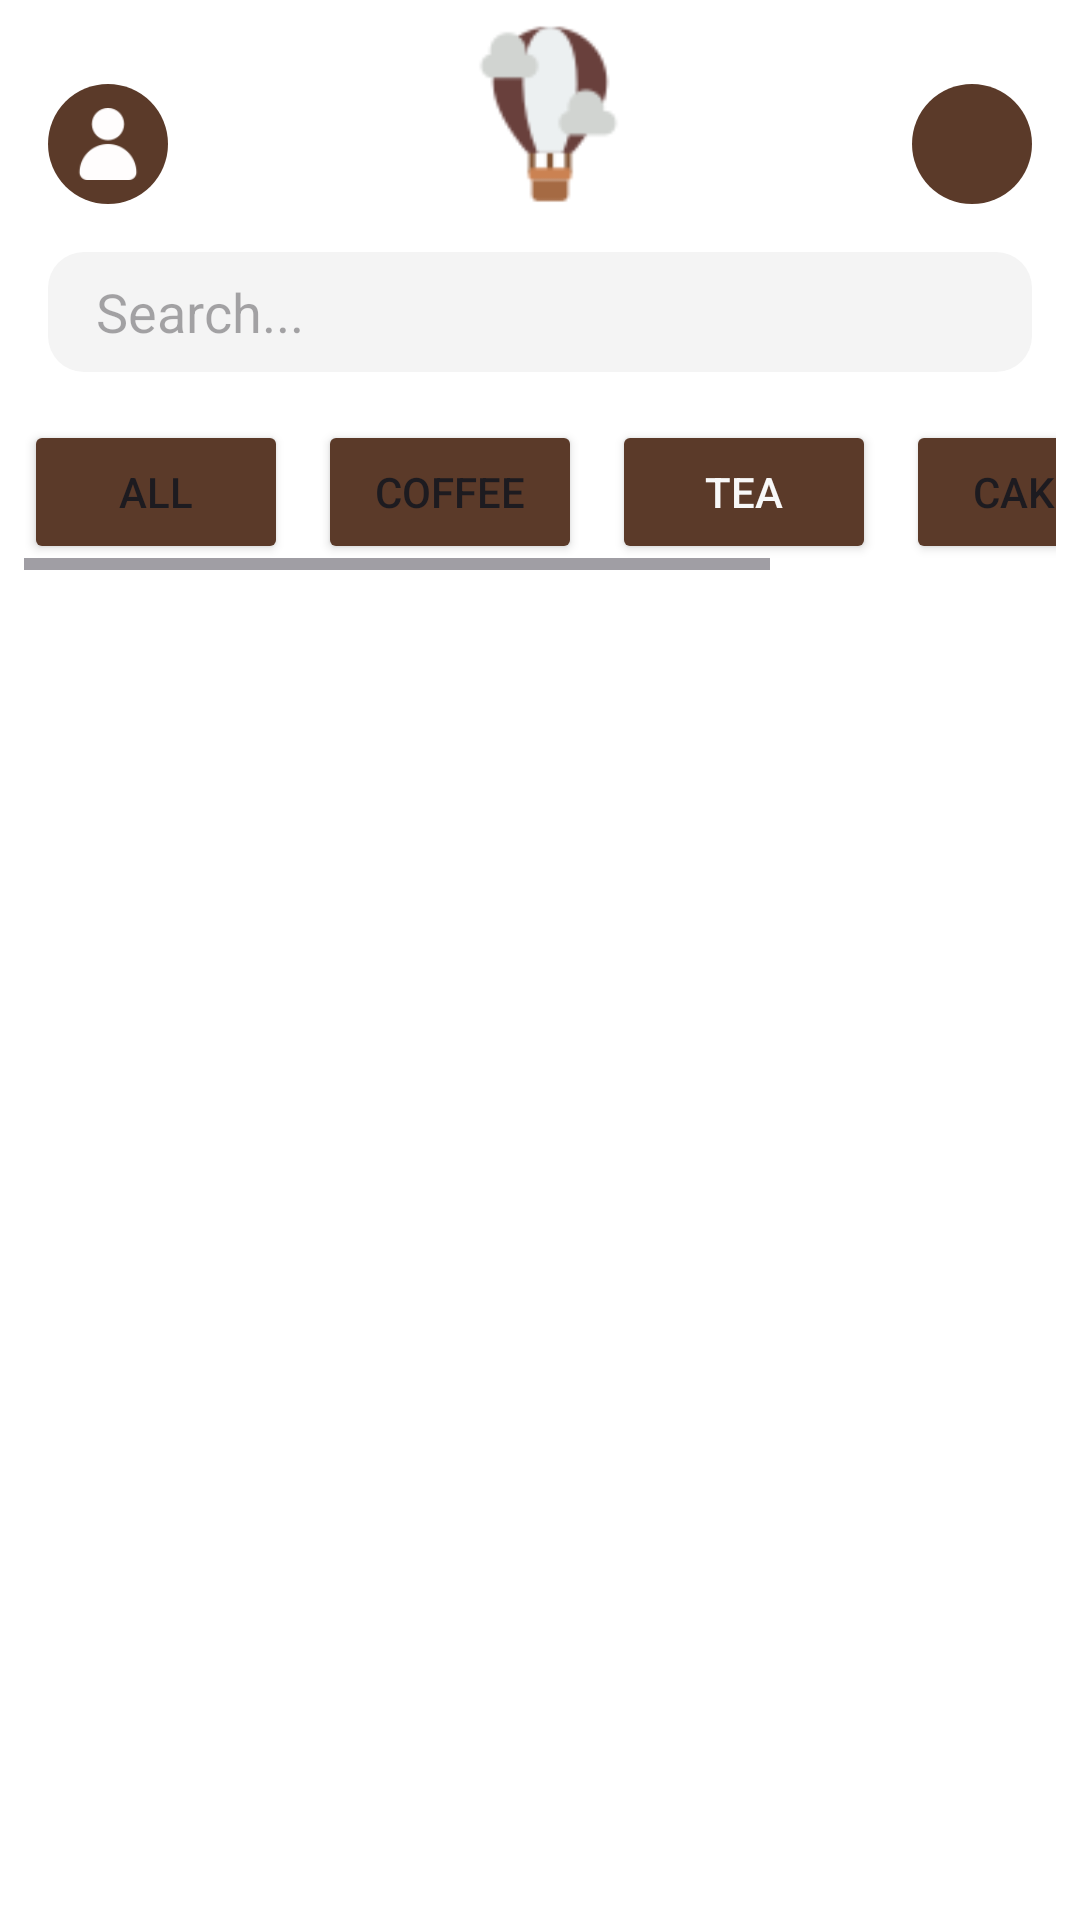

Here is an Android app screen rendered from its layout file. Give the layout XML and the strings, colors and styles it references.
<!-- AndroidManifest.xml: application theme Theme.Piterpen -->
<!-- res/layout/activity_main.xml -->
<?xml version="1.0" encoding="utf-8"?>
<androidx.constraintlayout.widget.ConstraintLayout xmlns:android="http://schemas.android.com/apk/res/android"
    xmlns:app="http://schemas.android.com/apk/res-auto"
    xmlns:tools="http://schemas.android.com/tools"
    android:id="@+id/mainLayout"
    android:layout_width="match_parent"
    android:layout_height="match_parent"
    android:background="@color/white"
    tools:context=".MainActivity">

    
    <ImageView
        android:id="@+id/profileIcon"
        android:layout_width="40dp"
        android:layout_height="40dp"
        android:layout_marginStart="16dp"
        android:layout_marginTop="28dp"
        android:background="@drawable/circle_background"
        android:padding="8dp"
        android:src="@drawable/ic_profile"
        app:layout_constraintStart_toStartOf="parent"
        app:layout_constraintTop_toTopOf="parent" />

    
    <ImageView
        android:id="@+id/logoIcon"
        android:layout_width="60dp"
        android:layout_height="60dp"
        android:layout_marginTop="8dp"
        android:src="@drawable/logo_icon"
        app:layout_constraintEnd_toStartOf="@id/cartIcon"
        app:layout_constraintHorizontal_bias="0.518"
        app:layout_constraintStart_toEndOf="@id/profileIcon"
        app:layout_constraintTop_toTopOf="parent" />

    
    <ImageView
        android:id="@+id/cartIcon"
        android:layout_width="40dp"
        android:layout_height="40dp"
        android:layout_marginTop="28dp"
        android:layout_marginEnd="16dp"
        android:background="@drawable/circle_background"
        android:padding="8dp"
        android:src="@drawable/ic_cart"
        app:layout_constraintEnd_toEndOf="parent"
        app:layout_constraintTop_toTopOf="parent" />

    
    <EditText
        android:id="@+id/searchField"
        android:layout_width="0dp"
        android:layout_height="40dp"
        android:layout_margin="16dp"
        android:background="@drawable/rounded_edittext"
        android:hint="Search..."
        android:inputType="text"
        android:paddingStart="16dp"
        app:layout_constraintEnd_toEndOf="parent"
        app:layout_constraintStart_toStartOf="parent"
        app:layout_constraintTop_toBottomOf="@id/logoIcon" />

    
    <HorizontalScrollView
        android:id="@+id/categoryScroll"
        android:layout_width="0dp"
        android:layout_height="50dp"
        android:layout_marginTop="16dp"
        android:fillViewport="true"
        android:orientation="horizontal"
        android:paddingStart="8dp"
        android:paddingEnd="8dp"
        android:scrollbars="horizontal"
        app:layout_constraintEnd_toEndOf="parent"
        app:layout_constraintStart_toStartOf="parent"
        app:layout_constraintTop_toBottomOf="@id/searchField">

        <LinearLayout
            android:id="@+id/categoryLayout"
            android:layout_width="wrap_content"
            android:layout_height="wrap_content"
            android:layout_marginEnd="-1dp"
            android:gravity="center_vertical"
            android:orientation="horizontal">

            <Button
                android:id="@+id/allBtn"
                android:layout_width="wrap_content"
                android:layout_height="wrap_content"
                android:layout_marginEnd="10dp"
                android:layout_weight="0.5"
                android:backgroundTint="@color/brown"
                android:text="All"
                android:textColorLink="#5B3A29"
                app:rippleColor="#FF9800"
                tools:ignore="InvalidId" />


            <Button
                android:id="@+id/coffeeBtn"
                android:layout_width="wrap_content"
                android:layout_height="wrap_content"
                android:layout_marginEnd="10dp"
                android:layout_weight="0.5"
                android:backgroundTint="@color/brown"
                android:text="Coffee"
                android:textColorLink="#5B3A29"
                app:rippleColor="#FF9800"
                tools:ignore="InvalidId" />


            <Button
                android:id="@+id/teaBtn"
                android:layout_width="wrap_content"
                android:layout_height="wrap_content"
                android:layout_marginEnd="10dp"
                android:layout_weight="0.5"
                android:backgroundTint="@color/brown"
                android:text="Tea"
                android:textColor="#F8F8F8"
                android:textColorLink="#5B3A29"
                android:visibility="visible"
                app:rippleColor="#FF9800" />

            <Button
                android:id="@+id/cakesBtn"
                android:layout_width="wrap_content"
                android:layout_height="wrap_content"
                android:layout_marginEnd="10dp"
                android:layout_weight="0.5"
                android:backgroundTint="@color/brown"
                android:text="Cakes"
                android:textColorLink="@color/design_default_color_primary"
                app:rippleColor="#FF9800" />

            <Button
                android:id="@+id/otherBtn"
                android:layout_width="wrap_content"
                android:layout_height="wrap_content"
                android:layout_marginEnd="10dp"
                android:layout_weight="0.5"
                android:backgroundTint="@color/brown"
                android:text="Other"
                app:rippleColor="#FF9800" />
        </LinearLayout>
    </HorizontalScrollView>


    
    <androidx.recyclerview.widget.RecyclerView
        android:id="@+id/productRecycler"
        android:layout_width="0dp"
        android:layout_height="0dp"
        android:padding="4dp"
        android:layout_marginTop="16dp"
        android:paddingStart="8dp"
        android:paddingEnd="8dp"
        app:layoutManager="androidx.recyclerview.widget.LinearLayoutManager"
        android:orientation="horizontal"
        app:layout_constraintBottom_toBottomOf="parent"
        app:layout_constraintEnd_toEndOf="parent"
        app:layout_constraintHorizontal_bias="1.0"
        app:layout_constraintStart_toStartOf="parent"
        app:layout_constraintTop_toBottomOf="@id/categoryScroll"
        app:layout_constraintVertical_bias="0.0"
        tools:listitem="@layout/item_prod" />

</androidx.constraintlayout.widget.ConstraintLayout>
<!-- res/layout/item_prod.xml (included above) -->
<?xml version="1.0" encoding="utf-8"?>


<androidx.cardview.widget.CardView xmlns:android="http://schemas.android.com/apk/res/android"
    xmlns:app="http://schemas.android.com/apk/res-auto"
    android:layout_width="match_parent"
    android:layout_height="wrap_content"
    android:layout_margin="8dp"
    app:cardCornerRadius="12dp"
    app:cardElevation="4dp">


    <androidx.constraintlayout.widget.ConstraintLayout
        android:layout_width="match_parent"
        android:layout_height="wrap_content"
        android:padding="4dp"
        android:paddingBottom="12dp"
        android:translationZ="10dp">


        <ImageView
            android:id="@+id/productImage"
            android:layout_width="100dp"
            android:layout_height="100dp"
            android:scaleType="centerInside"
            android:src="@drawable/donut"
            app:layout_constraintEnd_toEndOf="parent"
            app:layout_constraintStart_toStartOf="parent"
            app:layout_constraintTop_toTopOf="parent" />

        <TextView
            android:id="@+id/productName"
            android:layout_width="match_parent"
            android:layout_height="wrap_content"
            android:gravity="center"
            android:paddingTop="16dp"
            android:text="Donut"
            android:textSize="20sp"
            android:textStyle="bold"
            app:layout_constraintEnd_toEndOf="parent"
            app:layout_constraintStart_toStartOf="parent"
            app:layout_constraintTop_toBottomOf="@+id/productImage" />

        <TextView
            android:id="@+id/productPrice"
            android:layout_width="match_parent"
            android:layout_height="wrap_content"
            android:layout_marginTop="8dp"
            android:gravity="center"
            android:paddingTop="8dp"
            android:text="$4.99"
            android:textSize="17sp"
            app:layout_constraintEnd_toEndOf="parent"
            app:layout_constraintHorizontal_bias="0.0"
            app:layout_constraintStart_toStartOf="parent"
            app:layout_constraintTop_toBottomOf="@+id/productName" />

        <ImageButton
            android:id="@+id/addToCartBtn"
            android:layout_width="36dp"
            android:layout_height="36dp"

            android:layout_marginTop="24dp"
            android:layout_marginBottom="12dp"
            android:background="@drawable/circle_background"
            android:contentDescription="Add to cart"
            android:src="@drawable/ic_add"
            app:layout_constraintBottom_toBottomOf="parent"
            app:layout_constraintEnd_toEndOf="parent"
            app:layout_constraintStart_toStartOf="parent"
            app:layout_constraintTop_toBottomOf="@+id/productPrice" />

    </androidx.constraintlayout.widget.ConstraintLayout>
</androidx.cardview.widget.CardView>
<!-- resources referenced by this layout -->
<resources>
  <color name="brown">#5B3A29</color>
  <color name="white">#FFFFFFFF</color>
  <!-- drawable circle_background (drawable) -->
  <shape xmlns:android="http://schemas.android.com/apk/res/android"
      android:shape="oval">
      <solid android:color="#5B3A29"/>
  </shape>
  <!-- drawable donut: png bitmap (drawable, 363626 bytes) -->
  <!-- drawable ic_profile: png bitmap (drawable, 1293 bytes) -->
  <!-- drawable logo_icon: png bitmap (drawable, 2354 bytes) -->
  <!-- drawable rounded_edittext (drawable) -->
  <shape xmlns:android="http://schemas.android.com/apk/res/android"
      android:shape="rectangle">
      <solid android:color="#F4F4F4"/>
      <corners android:radius="12dp"/>
  </shape>
  <style name="Theme.Piterpen" parent="Base.Theme.Piterpen" />
  <style name="Base.Theme.Piterpen" parent="Theme.Material3.DayNight.NoActionBar">
          
          
      </style>
</resources>
